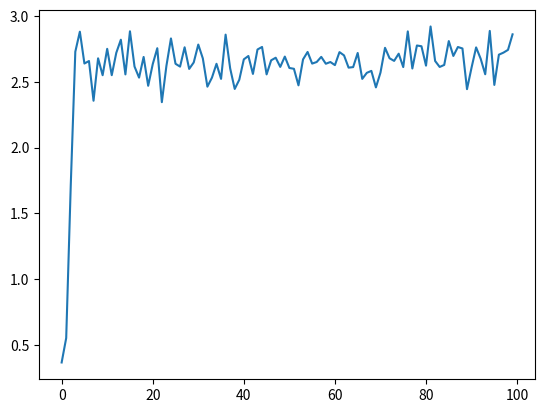

This figure's Python source:
import numpy as np
import matplotlib.pyplot as plt
import random

class Arm:
    def __init__(self):
        # Mean of each arm is drawn from a Gaussian with mean 0 and variance 3
        self.mean = np.random.normal(0, np.sqrt(3))
        # Variance of rewards from each arm is fixed at 1
        self.variance = 1

    def pull(self):
        # Return a reward sampled from a Gaussian with the arm's mean and variance
        reward = np.random.normal(self.mean, np.sqrt(self.variance))
        return reward

class MultiArmedBandit:
    def __init__(self, num_arms):
        # Initialize the arms
        self.arms = [Arm() for _ in range(num_arms)]

    def pull_arm(self, arm_index):
        # Pull the specified arm and get a reward
        if 0 <= arm_index < len(self.arms):
            return self.arms[arm_index].pull()
        else:
            raise ValueError("Invalid arm index.")
    
class Results:
    def __init__(self,num_arms):
        self.arms = num_arms
        self.results = []
        self.rewards = []
        
    def store_results(self,result):
        self.results.append(result)
    def store_rewards(self,reward):
        self.rewards.append(reward)
        
    def displayGraphs(self):
        nprewards = np.array(self.rewards)
        rewards_reshaped = nprewards.reshape(-1, 100)
        averages = rewards_reshaped.mean(axis=1)
        
        plt.plot(averages)
        plt.show()
        
        
class epsilon_greedy_optimistic():
    def __init__(self,mab,iterations,learning_alpha,optimistic_estimate,epsilon) -> None:
        self.iterations = iterations
        self.learning_alpha = learning_alpha
        self.optimistic_estimate = optimistic_estimate
        self.epsilon = epsilon
        self.mab = mab
    
    def run_greedy_opt(self):
        
        debug = False
        
        num_arms = 10
        results = Results(num_arms)
        running_sums = np.zeros(num_arms)

        for x in range(len(running_sums)):
            running_sums[x] = self.optimistic_estimate
            
        counter = 0
        while counter<self.iterations:
            ##
            if(debug):print(running_sums)
            # Explore or exploit
            flip_result = random.random()
            if(flip_result > self.epsilon):
                ##
                if(debug):print("Exploit")
                # exploit
                max_estimate = np.max(running_sums)
                candidates = np.where(running_sums == max_estimate)[0]
                arm_index =  int(np.random.choice(candidates))
            else:
                ##
                if(debug):print("Explore")
                # Explore
                arm_index = np.random.randint(0, len(running_sums))
                
            if(debug):print("Selected = ",running_sums[arm_index])
            # do action
            reward = self.mab.pull_arm(arm_index)
            Qn = running_sums[arm_index]
            Rn = reward
            running_sums[arm_index] = Qn + self.learning_alpha*(Rn - Qn)
            if(np.isinf(running_sums[arm_index])):
                print("Is infinity")
                print("Rn = ", Rn)
                print("Qn = ", Qn)
                
            results.store_results(running_sums)
            results.store_rewards(reward)
            counter +=1
        return results



def main():
    num_arms = 10  # Number of arms in the bandit
    mab = MultiArmedBandit(num_arms)

    # Example of pulling each arm and printing the reward
    for i in range(num_arms):
        reward = mab.pull_arm(i)
        print(f"Pulled arm {i}, received reward: {reward:.2f}")
    
    epochs = 10000
    ego = epsilon_greedy_optimistic(mab,epochs,0.1,20,0.01)
    ego_results = ego.run_greedy_opt()
    
    ego_results.displayGraphs()

if __name__ == "__main__":
    main()
